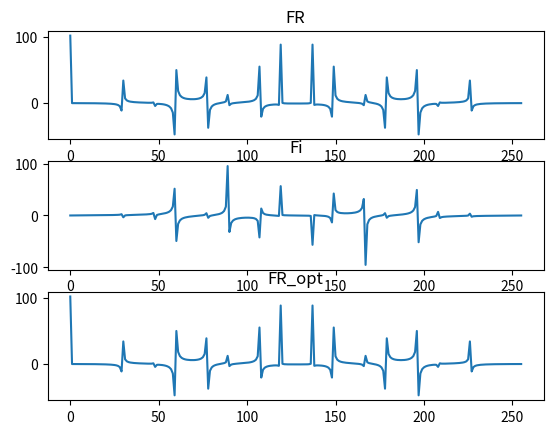
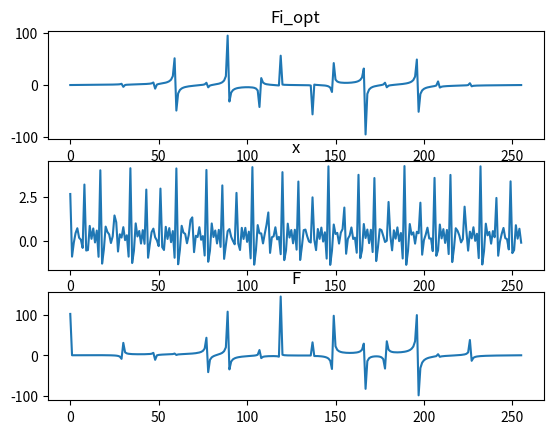

These figures' Python source, in order:
# [redacted]
# [redacted]
#variant 3
import random
import math
import matplotlib.pyplot as plt

def signal(n, omega, min_value=0, max_value=1):
    A = [min_value + (max_value - min_value) * random.random() for _ in range(n)]
    phi = [min_value + (max_value - min_value) * random.random() for _ in range(n)]

    def f(t):
        x = 0
        for i in range(n):
            x += A[i]*math.sin(omega/n*t*i + phi[i])
        return x
    return f
def get_m_D(x):
    m = sum(x)/len(x)
    return m, sum([(i - m) ** 2 for i in x]) / (len(x) - 1)
def get_m(x):
    return sum(x)/len(x)
def get_D(x, m=None):
    if m is None:
        m = get_m(x)
    return sum([(i - m) ** 2 for i in x]) / (len(x) - 1)
def get_R(x_gen, y_gen, N, tau=0):
    x = [x_gen(i) for i in range(N)]
    y = [y_gen(i+tau) for i in range(N)]
    m_x, D_x = get_m_D(x)
    m_y, D_y = get_m_D(y)

    R = 0
    for i in range(N//2-1):
        R += (x[i] - m_x)*(y[i+tau] - m_y)/(N//2-1)
    R /= (D_x*D_y)**(1/2)
    return R
def get_F(x):
    N = len(x)
    FR = []
    Fi = []
    for p in range(N):
        FR.append(0)
        Fi.append(0)
        for k in range(N):
            FR[p] += x[k]*math.cos(-2*math.pi*p*k/N)
            Fi[p] += x[k]*math.sin(-2*math.pi*p*k/N)
    return FR, Fi
def get_F_optimized(x):
    N = len(x)
    w = []
    for i in range(N):
        if i < N//4:
            w.append((math.cos(-2*math.pi*i/N),
                      math.sin(-2*math.pi*i/N)))
        elif i < N//2:
            w.append((w[i-N//4][1],
                      -w[i-N//4][0]))
        else:
            w.append((-w[i-N//2][0], -w[i-N//2][1]))
    FR = []
    Fi = []
    for i in range(N):
        FR.append(sum([w[(i*j)%N][0]*x[j] for j in range(N)]))
        Fi.append(sum([w[(i*j)%N][1]*x[j] for j in range(N)]))
    return FR, Fi

n = 8
omega = 1100
N = 256

range_min = 0
range_max = 1

x_gen = signal(n, omega, range_min, range_max)
x = [x_gen(i) for i in range(N)]
(FR, Fi) = get_F(x)
(FR1, Fi1) = get_F_optimized(x)

F = [FR[i] + Fi[i] for i in range(N)]

fig = plt.figure()
fig2 = plt.figure()

ax_1 = fig.add_subplot(3, 1, 1)
ax_2 = fig.add_subplot(3, 1, 2)
ax_3 = fig.add_subplot(3, 1, 3)

ax_4 = fig2.add_subplot(3, 1, 1)
ax_5 = fig2.add_subplot(3, 1, 2)
ax_6 = fig2.add_subplot(3, 1, 3)


ax_1.plot(range(N), FR)
ax_2.plot(range(N), Fi)
ax_3.plot(range(N), FR1)
ax_4.plot(range(N), Fi1)
ax_5.plot(range(N), x)
ax_6.plot(range(N), F)

ax_1.set(title='FR')
ax_2.set(title='Fi')
ax_3.set(title='FR_opt')
ax_4.set(title='Fi_opt')
ax_5.set(title='x')
ax_6.set(title='F')

plt.show()
